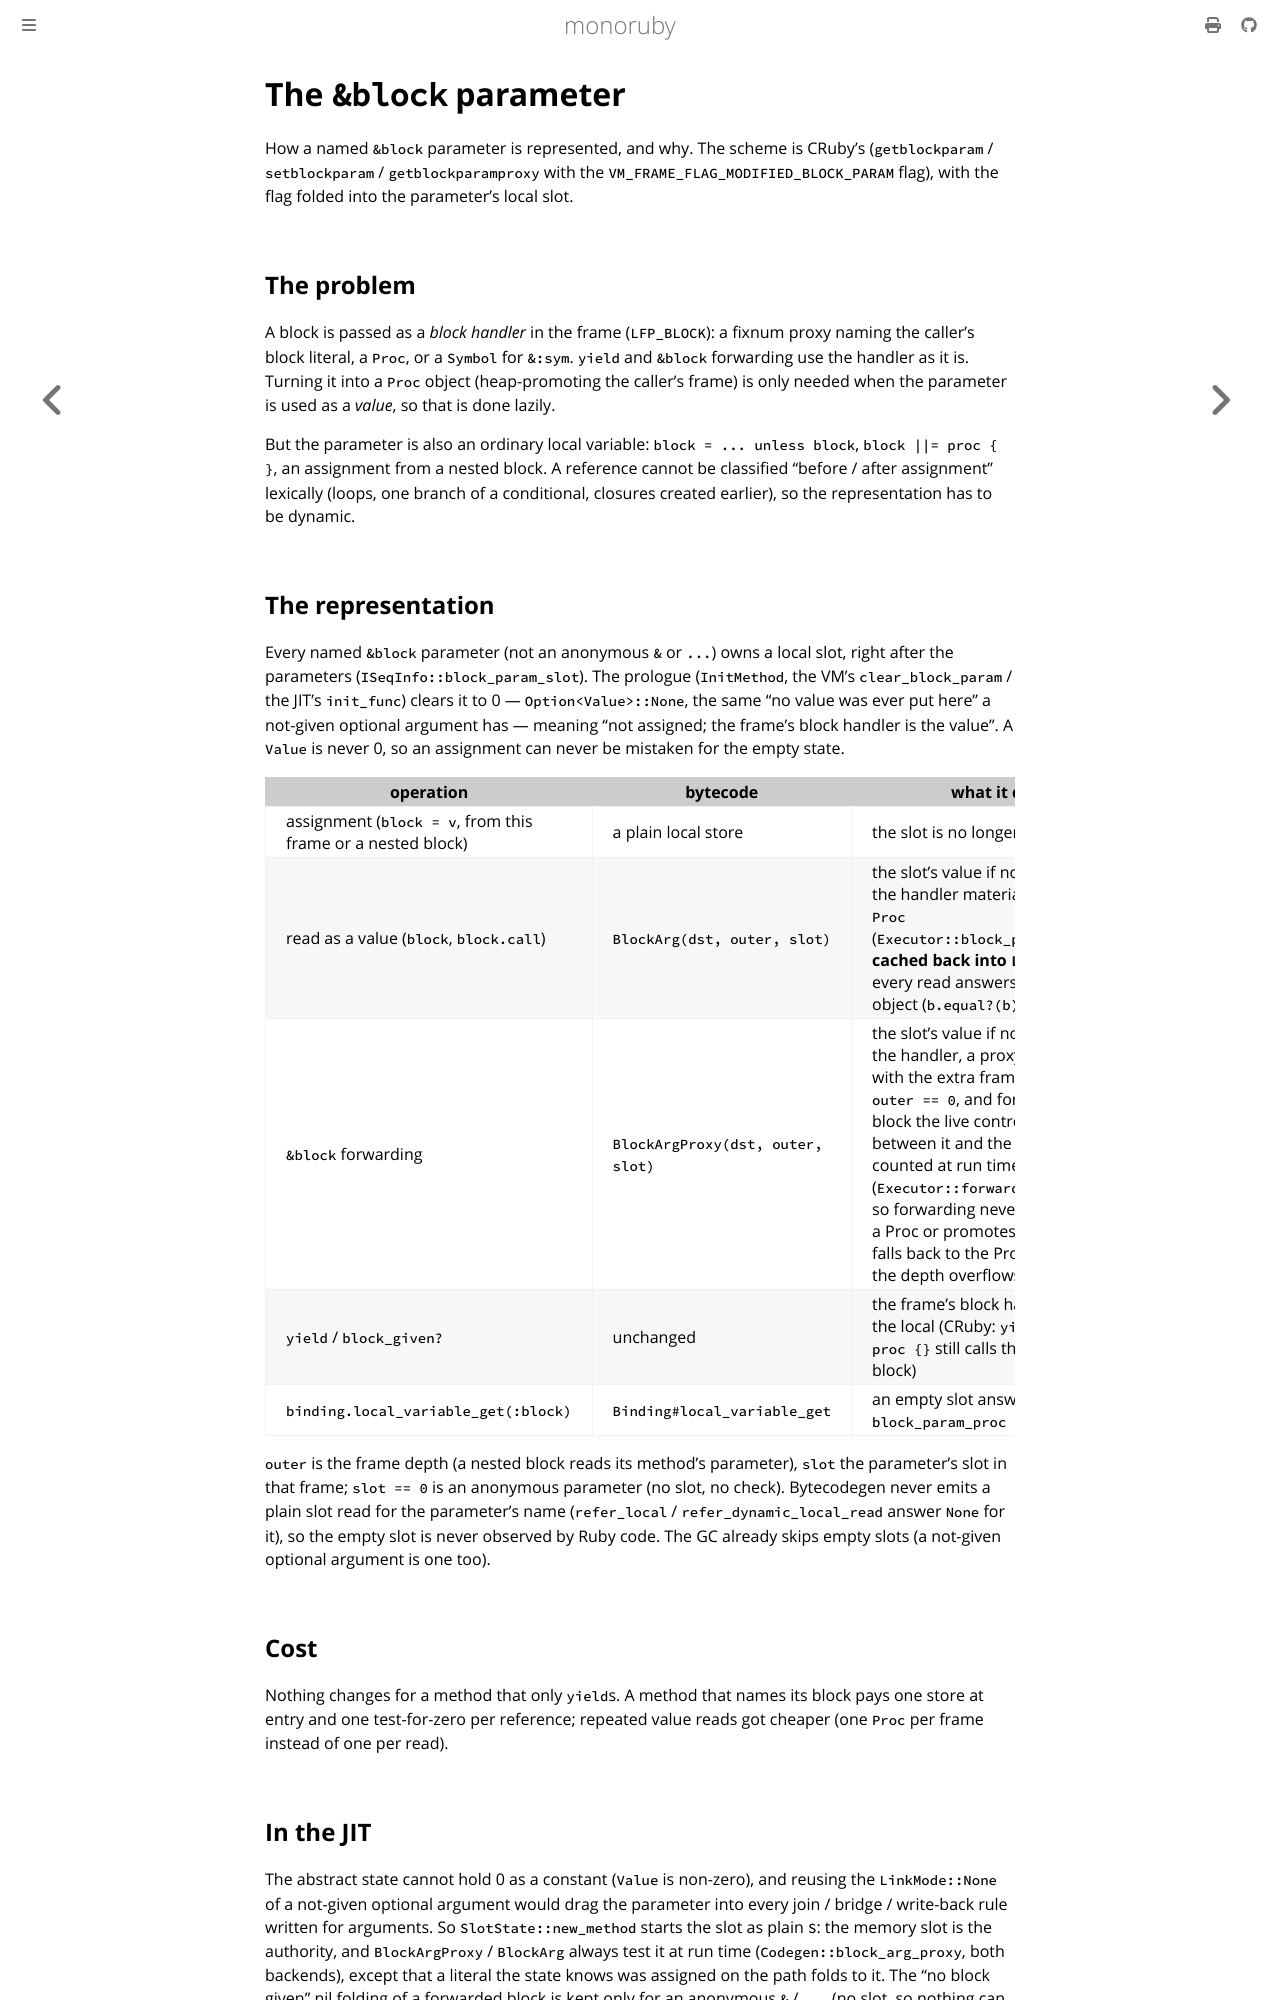

repository: sisshiki1969/monoruby · page: docs/design/block_param.html · generator: mdbook

# The `&block` parameter

How a named `&block` parameter is represented, and why. The scheme is
CRuby's (`getblockparam` / `setblockparam` / `getblockparamproxy` with the
`VM_FRAME_FLAG_MODIFIED_BLOCK_PARAM` flag), with the flag folded into the
parameter's local slot.

## The problem

A block is passed as a *block handler* in the frame (`LFP_BLOCK`): a fixnum
proxy naming the caller's block literal, a `Proc`, or a `Symbol` for `&:sym`.
`yield` and `&block` forwarding use the handler as it is. Turning it into a
`Proc` object (heap-promoting the caller's frame) is only needed when the
parameter is used as a *value*, so that is done lazily.

But the parameter is also an ordinary local variable: `block = ... unless
block`, `block ||= proc { }`, an assignment from a nested block. A reference
cannot be classified "before / after assignment" lexically (loops, one branch
of a conditional, closures created earlier), so the representation has to be
dynamic.

## The representation

Every named `&block` parameter (not an anonymous `&` or `...`) owns a local
slot, right after the parameters (`ISeqInfo::block_param_slot`). The
prologue (`InitMethod`, the VM's `clear_block_param` / the JIT's
`init_func`) clears it to 0 — `Option<Value>::None`, the same "no value was
ever put here" a not-given optional argument has — meaning "not assigned;
the frame's block handler is the value". A `Value` is never 0, so an
assignment can never be mistaken for the empty state.

| operation | bytecode | what it does |
|---|---|---|
| assignment (`block = v`, from this frame or a nested block) | a plain local store | the slot is no longer 0 |
| read as a value (`block`, `block.call`) | `BlockArg(dst, outer, slot)` | the slot's value if non-zero; else the handler materialized into a `Proc` (`Executor::block_param_proc`), **cached back into `LFP_BLOCK`** so every read answers the same object (`b.equal?(b)`) |
| `&block` forwarding | `BlockArgProxy(dst, outer, slot)` | the slot's value if non-zero; else the handler, a proxy re-encoded with the extra frame depth: +1 for `outer == 0`, and for a nested block the live control frames between it and the method, counted at run time (`Executor::forward_block_param`), so forwarding never materializes a Proc or promotes a frame (it falls back to the Proc only when the depth overflows a proxy) |
| `yield` / `block_given?` | unchanged | the frame's block handler, never the local (CRuby: `yield` after `b = proc {}` still calls the original block) |
| `binding.local_variable_get(:block)` | `Binding#local_variable_get` | an empty slot answers `block_param_proc` |

`outer` is the frame depth (a nested block reads its method's parameter),
`slot` the parameter's slot in that frame; `slot == 0` is an anonymous
parameter (no slot, no check). Bytecodegen never emits a plain slot read for
the parameter's name (`refer_local` / `refer_dynamic_local_read` answer
`None` for it), so the empty slot is never observed by Ruby code. The GC
already skips empty slots (a not-given optional argument is one too).

## Cost

Nothing changes for a method that only `yield`s. A method that names its
block pays one store at entry and one test-for-zero per reference; repeated
value reads got cheaper (one `Proc` per frame instead of one per read).
